Run: headless pygame with SDL's dummy video driver; simulated clock (each Clock.tick advances the game by its frame time, no real sleeping); random seed 0; keys injected as events and as key.get_pressed() state; no mouse input.
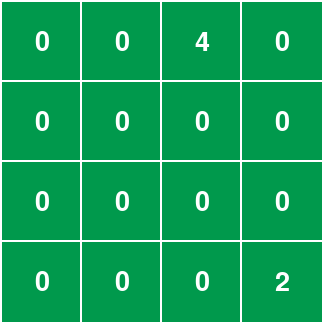
Frame 1 of 4 · flips 1–60 · no input
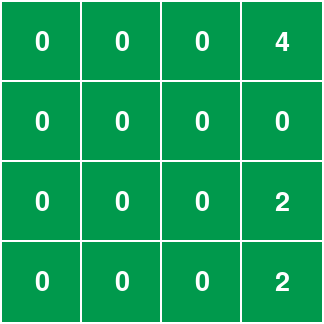
Frame 2 of 4 · flips 61–180 · tapped SPACE, RETURN · held RIGHT (→), D
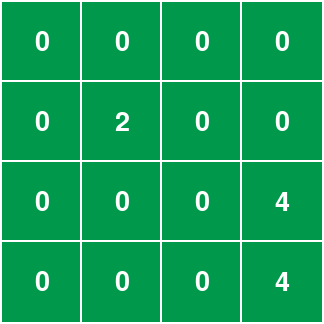
Frame 3 of 4 · flips 181–300 · held DOWN (↓), S
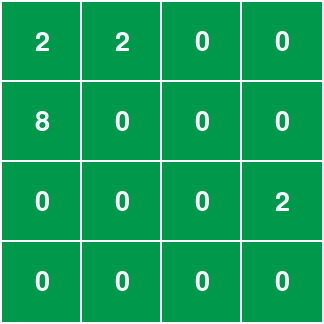
Frame 4 of 4 · flips 301–420 · held LEFT (←), A, UP (↑), W

The pygame program that drew these frames:

import pygame
import random

# Color Definitions
BLACK = (0, 0, 0)
WHITE = (255, 255, 255)
GREEN = (0, 153, 76)

# Display color choices
TILE_COLOR = GREEN
TILE_TEXT_COLOR = WHITE
TILE_BORDER_COLOR = WHITE

BOARD_BACKGROUND_COLOR = WHITE

# Display dimensions
DISPLAY_WIDTH = 324
DISPLAY_HEIGHT = 324

BORDER_SIZE = 2         # tile border size in pixels

# game object class
class Board:
    """4x4 grid of integers representing the game board"""
    def __init__(self):
        self.width = 4
        self.height = 4
        self.tile_pixel_size = 80               # size of side for square tile
        self.tile_font_size = 40                # pixels for tile fonts
        self.tile_border_size = BORDER_SIZE     # tile border size
        self.board = [[0 for x in range(self.width)] for y in range(self.height)]
        for x in range(self.width):
            for y in range(self.height):
                self.board[x][y] = 0

    def set_number(self, i, j, num):
        """set board position i,j with num greater or eq to 0"""
        if i > self.width or i < 0 or j > self.height or j < 0 or num < 0:
            return False
        else:
            self.board[i][j] = num
            return True

    def get_board(self):
        return self.board

    def set_board(self, board):
        self.board = board
        return True

    def is_board_full(self):
        all_full = True
        for x in range(self.width):
            for y in range(self.height):
                if self.board[x][y] == 0:
                    # empty spot is found
                    all_full = False
        return all_full

    def _update(self, num):
        """helper function for update, caller has to check that there is an empty spot"""
        x_rand = random.randint(0, self.width - 1)
        y_rand = random.randint(0, self.height - 1)
        if self.board[x_rand][y_rand] == 0:
            self.board[x_rand][y_rand] = num
            return True
        else:
            self._update(num)

    def update(self, num):
        """fill a random (uniform) open spot on the board with num"""
        # error checking
        if self.is_board_full() or num < 0:
            return False
        else:
            self._update(num)

    def print_stdout(self):
        string_line = ""
        for x in range(self.width):
            # print row number and all of that rows values
            string_line = string_line + str(x) + " "
            for y in range(self.height):
                string_line = string_line + str(self.board[x][y]) + " "
            print(string_line)
            string_line = ""
        # print column numbers at the bottom
        string_line += "  "
        for y in range(self.height):
            string_line += str(y) + " "
        print(string_line)

    def shift_array(self, arr, length):
        """shift the values in the array such that equal and adjacent numbers combine
        and that the array has all its zeros at the higher index i.e. (2, 0, 4, 4, 8)
        will become (2, 8, 8, 0, 0)"""
        for n in range(length):
            for m in range(n+1, length, 1):
                if arr[n] == arr[m] and arr[n] != 0:
                    arr[n] = arr[n] + arr[m]
                    arr[m] = 0
                    break
                elif arr[n] == 0 and arr[m] != 0:
                    # if current spot is 0 and next spot is occupied, put next spot into the current
                    # spot and check to see if the next next occupied spot can be combined
                    # i.e. we want (0, 0, 4, 4) -> (8, 0, 0, 0) not (4, 4, 0, 0)
                    arr[n] = arr[m]
                    arr[m] = 0
                elif arr[m] != 0:
                    break
        return arr

    def shift_board_left(self):
        """shifts the board left, combines same numbers"""
        for i in range(self.width):
            self.board[i] = self.shift_array(self.board[i], self.height)
        return

    def shift_board_right(self):
        """shifts the board left, combines same numbers"""
        for i in range(self.width):
            self.board[i][::-1] = self.shift_array(self.board[i][::-1], self.height)
        return

    def shift_board_up(self):
        for j in range(self.height):
            new_col_arr = self.shift_array([row[j] for row in self.board], self.width)
            for i in range(self.width):
                self.board[i][j] = new_col_arr[i]
        return

    def shift_board_down(self):
        for j in range(self.height):
            new_col_arr = [row[j] for row in self.board]
            new_col_arr = self.shift_array(new_col_arr[::-1], self.width)
            for i in range(self.width):
                self.board[i][j] = new_col_arr[self.width - 1 - i]
        return

    def is_game_finished(self):
        """checks each element in array if spot to it's right and bottom are equal"""
        for i in range(self.width):
            for j in range(self.height):
                if self.board[i][j] == 0:
                    return False
                if i + 1 < self.width and self.board[i][j] == self.board[i+1][j]:
                    return False
                if j + 1 < self.height and self.board[i][j] == self.board[i][j+1]:
                    return False
        return True

    def draw_tile(self, i, j):
        if i < 0 or j < 0 or i >= self.width or j >= self.height:
            return False

        # create tile and fill in with color
        tile_object = pygame.Surface((self.tile_pixel_size, self.tile_pixel_size))
        tile_object.fill(TILE_COLOR)

        # add text
        tile_font = pygame.font.Font(None, self.tile_font_size)
        tile_text = tile_font.render(str(self.board[i][j]), True, TILE_TEXT_COLOR)
        text_pos = tile_text.get_rect()
        text_pos.center = tile_object.get_rect().center
        tile_object.blit(tile_text, text_pos)

        # draw border
        tile_with_border = pygame.Surface((self.tile_pixel_size + 2*self.tile_border_size, self.tile_pixel_size + 2*self.tile_border_size))
        tile_with_border.fill(TILE_BORDER_COLOR)
        tile_with_border.blit(tile_object, (self.tile_border_size, self.tile_border_size))

        return tile_with_border

    def get_row(self, row_num):
        if row_num < 0 or row_num >= self.width:
            return False
        return self.board[row_num]

    def get_col(self, col_num):
        if col_num < 0 or col_num >= self.height:
            return False
        out_board = self.height * [0]
        for j in range(self.height):
            out_board[j] = self.board[col_num][j]
        return out_board

    def set_row(self, row_num, new_row):
        if len(new_row) != self.width or row_num < 0 or row_num >= self.width:
            return False
        self.board[row_num] = new_row
        return True


def update_board(board):
    """90% chance update board with 2, 10% change update board with a 4"""
    if random.randint(0, 10) == 0:
        board.update(4)
    else:
        board.update(2)
    return

def draw_display(display, board):
    """takes current display and draws the board"""
    bg = pygame.Surface(game_display.get_size())
    bg = bg.convert()
    bg.fill(BOARD_BACKGROUND_COLOR)
    display.blit(bg, (0, 0))
    for i in range(board.width):
        for j in range(board.height):
            # draw tile
            tile_object = board.draw_tile(i, j)
            display.blit(tile_object, (j * board.tile_pixel_size, i * board.tile_pixel_size))
    # display
    pygame.display.flip()
    # debug
    #board.print_stdout()
    return

def game_loop(screen, board):
    game_exit = False

    while not game_exit:

        # event handling
        for event in pygame.event.get():
            if event.type == pygame.QUIT:
                pygame.quit()
                quit()
            if event.type == pygame.KEYDOWN:
                if event.key == pygame.K_LEFT:
                    board.shift_board_left()
                    update_board(board)
                if event.key == pygame.K_RIGHT:
                    board.shift_board_right()
                    update_board(board)
                if event.key == pygame.K_UP:
                    board.shift_board_up()
                    update_board(board)
                if event.key == pygame.K_DOWN:
                    board.shift_board_down()
                    update_board(board)
            if event.type == pygame.KEYUP:
                if event.key == pygame.K_LEFT or event.key == pygame.K_RIGHT or event.key == pygame.K_UP or event.key == pygame.K_DOWN:
                    pass

        # view board
        draw_display(screen, board)
        #pygame.display.update()
        #clock.tick(60)
        game_exit = board.is_game_finished()

if __name__ == "__main__":
    pygame.init()

    # screen
    game_display = pygame.display.set_mode((DISPLAY_WIDTH, DISPLAY_HEIGHT))
    pygame.display.set_caption('2048')

    #clock = pygame.time.Clock()

    # backgroud
    background = pygame.Surface(game_display.get_size())
    background = background.convert()
    background.fill(BOARD_BACKGROUND_COLOR)
    game_display.blit(background, (0, 0))
    pygame.display.flip()

    # initialize board
    board = Board()
    board.update(2)
    board.update(4)

    draw_display(game_display, board)

    game_loop(game_display, board)
    pygame.quit()
    quit()
